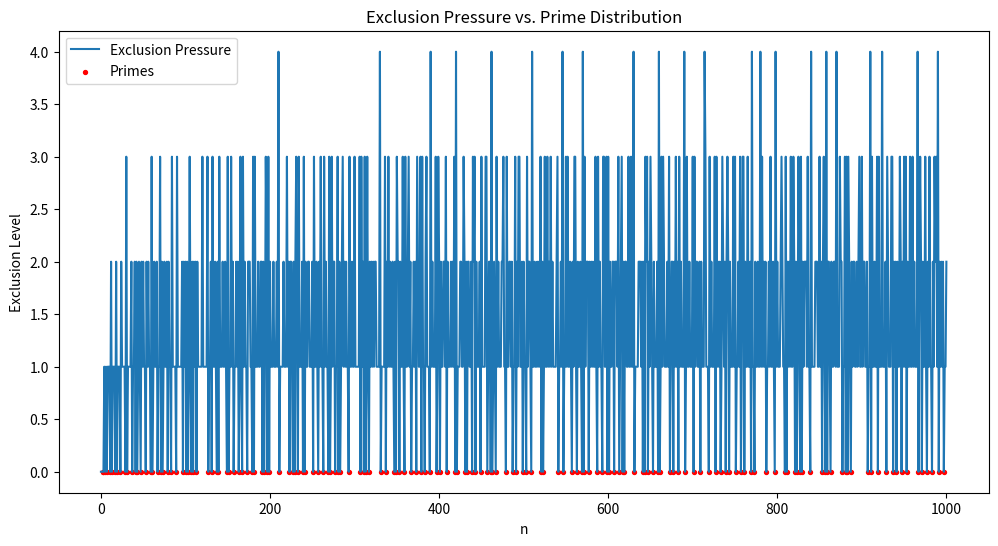

Write Python code to recreate this figure.
import numpy as np
import matplotlib.pyplot as plt

N = 1000  # upper bound
is_prime = np.ones(N+1, dtype=bool)
is_prime[:2] = False

# Exclusion tracking
exclusion_map = np.zeros(N+1, dtype=int)

for p in range(2, int(N**0.5) + 1):
    if is_prime[p]:
        is_prime[p*p:N+1:p] = False
        exclusion_map[p*p:N+1:p] += 1  # Mark exclusion pressure

# Visualization
plt.figure(figsize=(12, 6))
plt.plot(np.arange(N+1), exclusion_map, label="Exclusion Pressure")
plt.scatter(np.where(is_prime)[0], [0]*sum(is_prime), c='red', s=8, label="Primes")
plt.xlabel("n")
plt.ylabel("Exclusion Level")
plt.legend()
plt.title("Exclusion Pressure vs. Prime Distribution")
plt.show()
